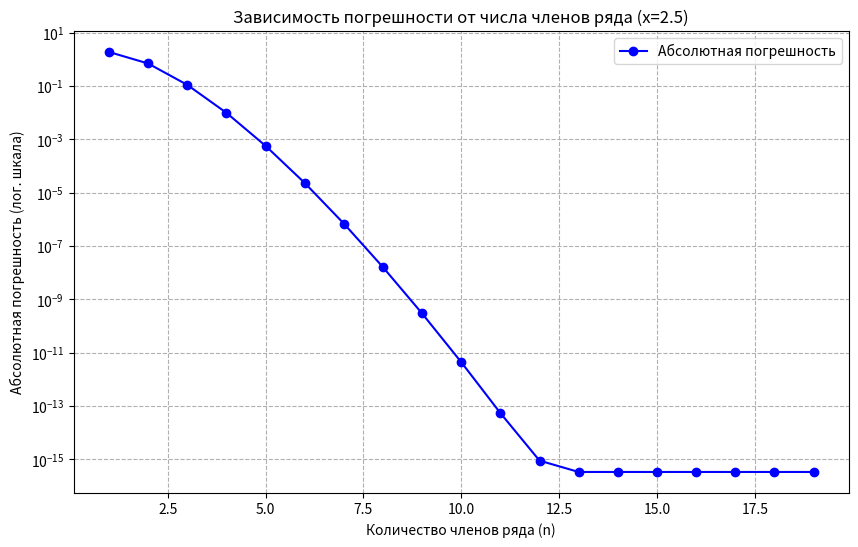

Here is the Python script that generated this plot:
"""Лабораторная работа №1.

Вариант 7. Функция f(x) = sin(x)/x.
Ряд Тейлора: sin(x) = sum((-1)^n * x^(2n+1) / (2n+1)!).
"""

from __future__ import annotations

import math
from typing import Any

import matplotlib

matplotlib.use("Agg")  # backend без GUI — важно для CI
import matplotlib.pyplot as plt
import numpy as np


def f(x: float | np.floating[Any]) -> float | np.floating[Any]:
    """Исследуемая функция sin(x)/x с защитой от деления на ноль."""
    if abs(x) < 1e-300:
        return 1.0
    return np.sin(x) / x


def machine_epsilon(dtype: type[np.floating[Any]]) -> float:
    """Экспериментальное определение машинного эпсилон для типа dtype."""
    eps = 1.0
    while dtype(1.0 + eps) != dtype(1.0):
        eps /= 2.0
    return eps * 2.0


def my_sin_taylor(x: float, eps: float = 1e-10) -> tuple[float, int]:
    """Вычисление sin(x) через ряд Тейлора с заданной точностью."""
    term = x
    s = term
    n = 0
    while abs(term) > eps:
        n += 1
        term *= -x * x / ((2 * n) * (2 * n + 1))
        s += term
    return s, n


def task1_float_comparison() -> None:
    """Задание 1. Сравнение точности float64 и float32."""
    print("=" * 60)
    print("ЗАДАНИЕ 1: Сравнение float64 и float32")
    print("=" * 60)

    x_vals = np.logspace(-1, -15, 15)

    header = f"{'x':<12} | {'float64':<20} | {'float32':<20} | {'Отн. ошибка':<15}"
    print(header)
    print("-" * 65)

    for x in x_vals:
        res64 = f(np.float64(x))
        res32 = f(np.float32(x))
        rel_err = abs(res64 - res32) / abs(res64) if res64 != 0 else 0.0
        print(f"{x:<12.1e} | {res64:<20.10f} | {res32:<20.10f} | {rel_err:<15.2e}")


def task2_machine_epsilon() -> None:
    """Задание 2. Машинный эпсилон для float64 и float32."""
    print("\n" + "=" * 60)
    print("ЗАДАНИЕ 2: Машинный эпсилон")
    print("=" * 60)

    eps_float64 = machine_epsilon(np.float64)
    eps_float32 = machine_epsilon(np.float32)

    print(f"Машинный эпсилон для float64: {eps_float64:.5e}")
    print(f"Машинный эпсилон для float32: {eps_float32:.5e}")


def task3_taylor() -> None:
    """Задание 3. Ряд Тейлора для sin(x)."""
    print("\n" + "=" * 60)
    print("ЗАДАНИЕ 3: Ряд Тейлора для sin(x)")
    print("=" * 60)

    for x in (1, -1):
        for eps_val in (1e-6, 1e-10):
            approx, n_terms = my_sin_taylor(x, eps=eps_val)
            exact = math.sin(x)
            error = abs(approx - exact)
            print(
                f"x={x:<3} eps={eps_val:.0e}: approx={approx:.10f}, "
                f"terms={n_terms}, error={error:.2e}"
            )


def task4_error_plot(save_path: str = "lab1_error_plot.png") -> None:
    """Задание 4. График погрешности (x = 2.5)."""
    print("\n" + "=" * 60)
    print("ЗАДАНИЕ 4: График погрешности (x = 2.5)")
    print("=" * 60)

    x_fixed = 2.5
    exact_val = math.sin(x_fixed)

    n_terms_list: list[int] = []
    errors_list: list[float] = []

    current_sum = 0.0
    term = x_fixed

    for i in range(1, 20):
        if i == 1:
            term = x_fixed
        else:
            n = i - 1
            term *= -x_fixed * x_fixed / ((2 * n) * (2 * n + 1))
        current_sum += term
        n_terms_list.append(i)
        errors_list.append(abs(exact_val - current_sum))

    plt.figure(figsize=(10, 6))
    plt.semilogy(
        n_terms_list,
        errors_list,
        "o-",
        color="blue",
        label="Абсолютная погрешность",
    )
    plt.title(f"Зависимость погрешности от числа членов ряда (x={x_fixed})")
    plt.xlabel("Количество членов ряда (n)")
    plt.ylabel("Абсолютная погрешность (лог. шкала)")
    plt.grid(True, which="both", linestyle="--")
    plt.legend()
    plt.savefig(save_path, dpi=120, bbox_inches="tight")
    plt.close()
    print(f"График сохранён в {save_path}")


def main() -> None:
    """Точка входа."""
    task1_float_comparison()
    task2_machine_epsilon()
    task3_taylor()
    task4_error_plot()


if __name__ == "__main__":
    main()
